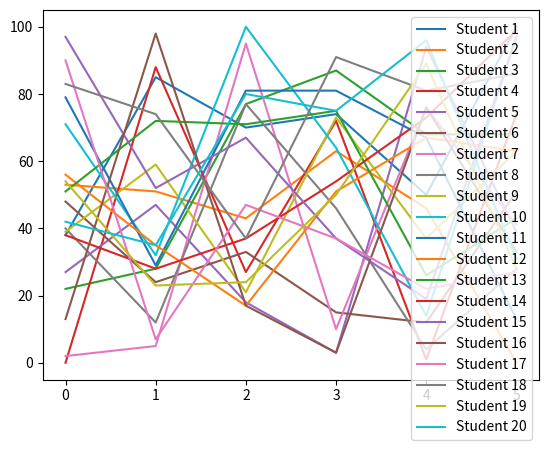

Here is the Python script that generated this plot: (Note: this script raises an exception after producing the figure.)
''' [redacted] '''

import random
import matplotlib.pyplot as plt
import numpy as np
import statistics

class Student:
    def __init__(self, num_classes):
        self.grades = [random.randint(0, 100) for _ in range(num_classes)]

def generate_grades(num_students, num_classes):
    return [Student(num_classes) for _ in range(num_students)]

def plot_grades(students):
    for i, student in enumerate(students):
        plt.plot(student.grades, label=f'Student {i+1}')
    plt.legend()
    plt.show()

def calculate_statistics(students):
    statistics = []
    for i in range(len(students[0].grades)):
        grades = [student.grades[i] for student in students]
        max_grade = max(grades)
        min_grade = min(grades)
        avg_grade = sum(grades) / len(grades)
        median_grade = statistics.median(grades)
        std_dev = statistics.stdev(grades)
        statistics.append((max_grade, min_grade, avg_grade, median_grade, std_dev))
    return statistics

def plot_statistics(statistics):
    labels = ['Max', 'Min', 'Avg', 'Median', 'Std Dev']
    for i, class_statistics in enumerate(statistics):
        plt.plot(class_statistics, label=f'Class {i+1}')
    plt.xticks(range(len(labels)), labels)
    plt.legend()
    plt.show()

def plot_histogram(students):
    math_grades = [student.grades[0] for student in students]
    plt.hist(math_grades, bins=range(101), edgecolor='black')
    plt.xlabel('Grade')
    plt.ylabel('Frequency')
    plt.show()

def main():
    num_students = 20
    num_classes = 6
    students = generate_grades(num_students, num_classes)
    plot_grades(students)
    statistics = calculate_statistics(students)
    plot_statistics(statistics)
    plot_histogram(students)

if __name__ == "__main__":
    main()

'''
import random
import matplotlib.pyplot as plt
import numpy as np

class Student:
    def __init__(self):
        self.classAndGrade = {
            'Math': random.randint(0, 100),
            'Physics': random.randint(0, 100),
            'Recreation': random.randint(0, 100),
            'History': random.randint(0, 100),
            'English': random.randint(0, 100),
            'Chemistry': random.randint(0, 100)
        }

numStudents = random.randint(15, 25)

def generate_grades(numStudents):
    students = [Student() for _ in range(numStudents)]
    return students

def plotGrades():
    # Generate grades for a random number of students
    grades = generate_grades(numStudents)
    # Get the list of subjects
    subjects = list(grades[0].classAndGrade.keys())
    # Initialize a dictionary to store the total grades for each subject
    averages = {subject: 0 for subject in subjects}
    # For each student, add their grade for each subject to the total
    for student in grades:
        for subject in subjects:
            averages[subject] += student.classAndGrade[subject]
    # Calculate the average grade for each subject
    for subject in subjects:
        averages[subject] /= numStudents
    # Create a bar plot of the average grades for each subject
    fig, ax = plt.subplots()
    ax.bar(subjects, [averages[subject] for subject in subjects])
    ax.set_ylabel('Average Grade')
    ax.set_title('Average Grade by Subject')
    plt.show()

def calculateStatistics():
    # Generate grades for a random number of students
    grades = generate_grades(numStudents)
    # Get the list of subjects
    subjects = list(grades[0].classAndGrade.keys())
    # Initialize a dictionary to store the total grades for each subject
    averages = {subject: 0 for subject in subjects}
    # For each student, add their grade for each subject to the total
    for student in grades:
        for subject in subjects:
            averages[subject] += student.classAndGrade[subject]
    # Calculate the average grade for each subject
    for subject in subjects:
        averages[subject] /= numStudents
    # Print the average grade for each subject
    print('Average Grade by Subject:')
    for subject in subjects:
        print(f'{subject}: {averages[subject]}')
    # Print the total number of students
    print(f'Total number of students: {numStudents}')
    # Calculate and print the average GPA (assuming each subject is equally weighted and out of 100)
    print(f'Average GPA: {np.mean([sum(student.classAndGrade.values()) for student in grades]) / 600}')
'''
